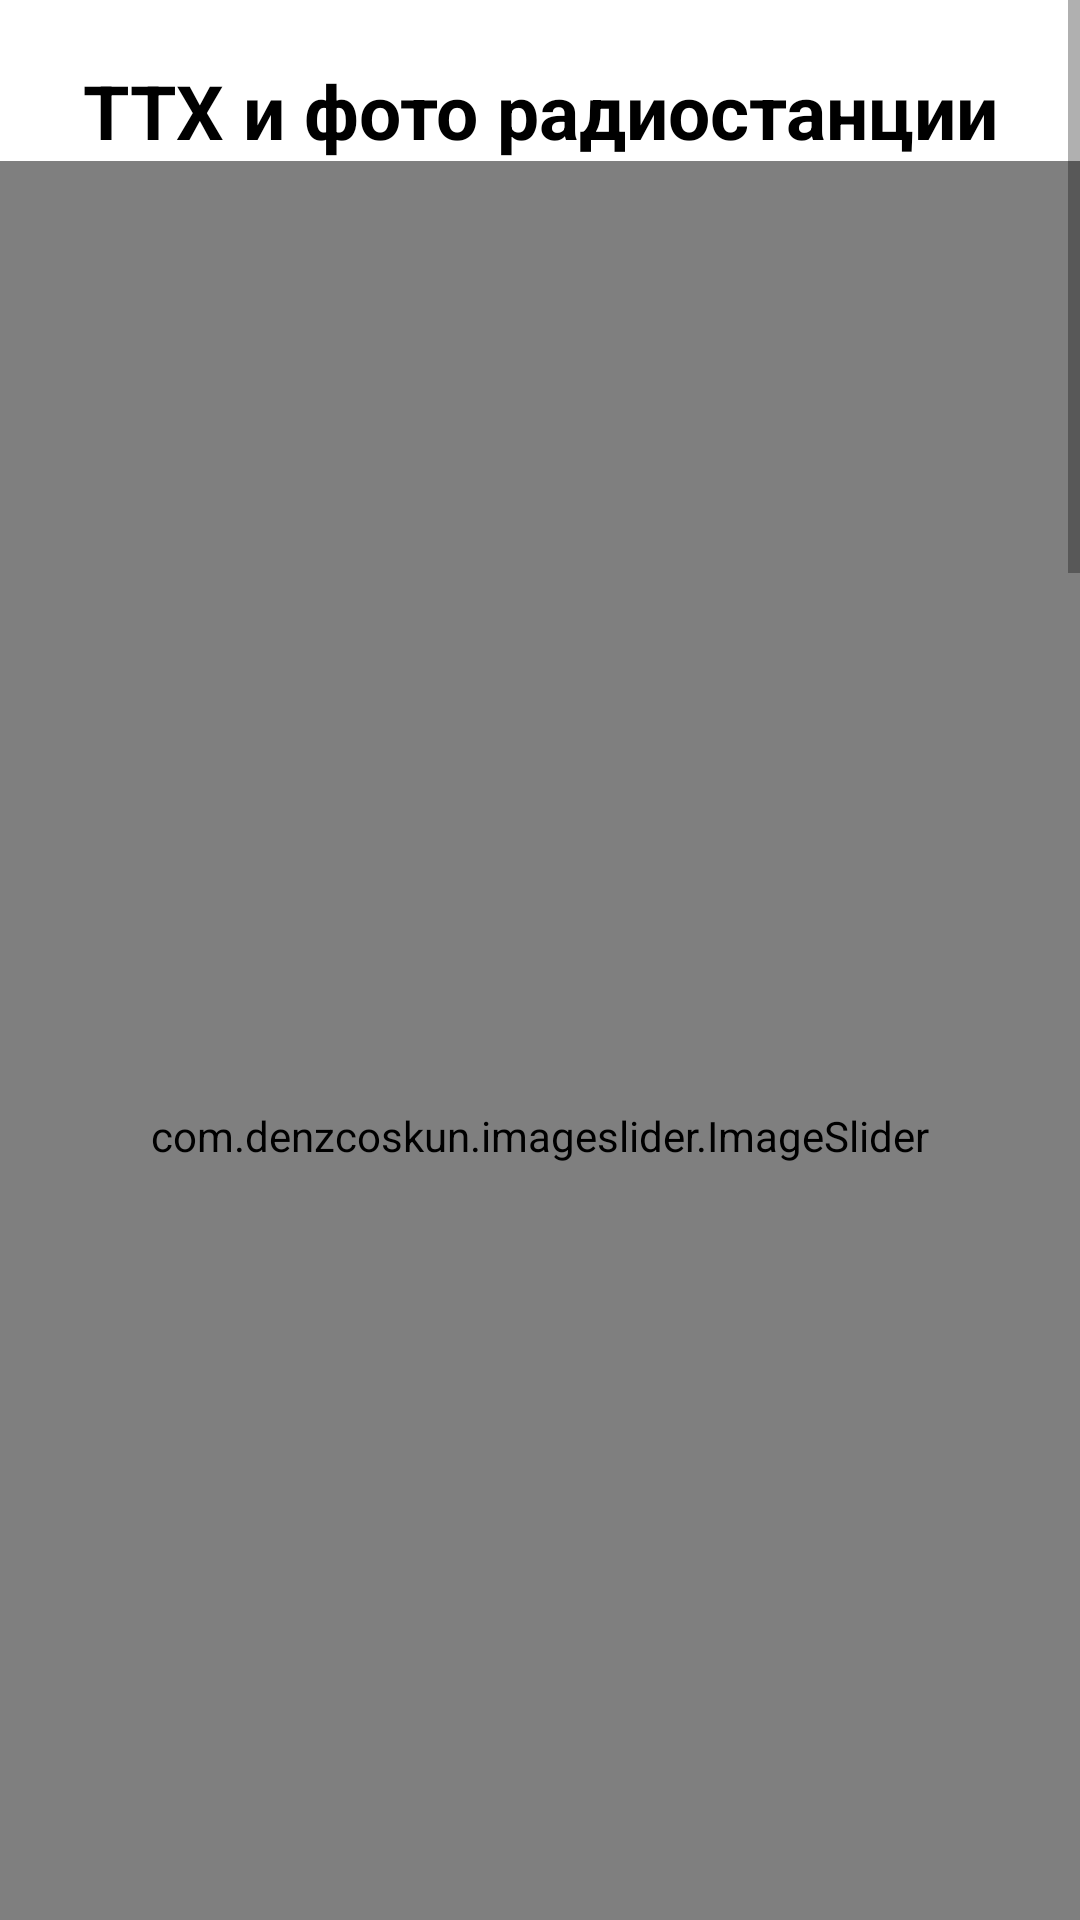

Android layout source for this screen:
<!-- AndroidManifest.xml: application theme Theme.ComRules -->
<!-- res/layout/activity_character.xml -->
<?xml version="1.0" encoding="utf-8"?>
<ScrollView xmlns:android="http://schemas.android.com/apk/res/android"
    xmlns:app="http://schemas.android.com/apk/res-auto"
    xmlns:tools="http://schemas.android.com/tools"
    android:layout_width="match_parent"
    android:layout_height="match_parent"
    android:orientation="vertical"
    tools:context=".Character">

    <LinearLayout
        android:layout_width="match_parent"
        android:layout_height="match_parent"
        android:orientation="vertical">

        <TextView
            android:id="@+id/textViewCharTitle"
            android:layout_marginTop="20dp"
            android:layout_width="match_parent"
            android:layout_height="wrap_content"
            android:text="@string/Char_title"
            style="@style/Style_for_titles"/>

        <com.denzcoskun.imageslider.ImageSlider
            android:id="@+id/slider"
            android:layout_width="match_parent"
            android:layout_height="650dp"
            app:auto_cycle="true"
            app:placeholder="@drawable/white_back"
            app:error_image="@drawable/white_back"
            app:delay="0"
            app:period="2500"
            app:corner_radius="5">
        </com.denzcoskun.imageslider.ImageSlider>

        <TextView
            android:id="@+id/textView2"
            android:layout_width="wrap_content"
            android:layout_height="wrap_content"
            android:text="@string/Char_text"
            android:layout_marginTop="20dp"
            style="@style/Style_for_text"
            android:layout_marginBottom="30dp"/>




    </LinearLayout>



</ScrollView>
<!-- resources referenced by this layout -->
<resources>
  <!-- drawable white_back: jpg bitmap (drawable-v24, 19349 bytes) -->
  <string name="Char_text">    Носимая радиостанция Motorola DP1400 в два раза превосходит по дальности связи аналоговые модели, для совместимости с рациями прошлого поколения эта модель поддерживает работу в двух режимах — аналоговом и цифровом. \n \n    Из основных преимуществ цифровой радиосвязи можно отметить продолжительность работы, которая на 40% больше чем в аналоговых рациях на тех же элементах питания, также значительно более высокий уровень конфиденциальности переговоров, в частности невозможность прослушивания цифровых раций с аналоговых трансиверов, работающих в цифровом режиме и дополнительные ключи шифрования для защиты прослушивания с цифровых раций. \n \n    Работает Motorola DP1400 в UHF (403–527 МГц, 4 Вт) и VHF (136–174 МГц, 5 Вт) диапазонах. \n \n    Среди характеристик раций Motorola DP1400 в цифровом режиме можно также отметить высокое качество звука на приём и передачу, что достигается отсутствием помех, которые свойственны аналоговой связи, громкость динамика в данной модели достигает 500 mW. \n \n    Радиостанция основана на прочном металлическом шасси, надёжный поликарбонатный корпус способен противостоять достаточно высоким нагрузкам и имеет стандарт защиты от проникновения влаги и пыли IP54. Аксессуарный разъём новой радиостанции Motorola DP 1400 схож по конструктиву с обычными мотороловскими разъёмами и поддерживает большинство периферийных устройств от аналоговых раций. \n \n    Количество каналов: 16. \n \n    Время работы (цикл 5/5/90) со стандартной батареей: 11,5 часов в цифровом режиме, 9 часов в аналоговом режиме. \n \n    Дальность радиосвязи: 7,2 км. \n \n    Габаритные размеры: 127,7 x 61,5 x 42 мм. \n \n    Вес со стандартным аккумулятором: 406 грамм. </string>
  <string name="Char_title">ТТХ и фото радиостанции</string>
  <style name="Style_for_text">
          <item name="android:textSize">18sp</item>
          <item name="android:textColor">#000000</item>
          <item name="android:typeface">normal</item>
          <item name="android:layout_marginLeft">20dp</item>
          <item name="android:layout_marginRight">20dp</item>
          <item name="android:gravity">left</item>
  
      </style>
  <style name="Style_for_titles">
          <item name="android:textSize">25sp</item>
          <item name="android:textColor">#000000</item>
          <item name="android:typeface">normal</item>
          <item name="android:gravity">center</item>
          <item name="android:textStyle">bold</item>
          <item name="android:layout_marginLeft">20dp</item>
          <item name="android:layout_marginRight">20dp</item>
      </style>
  <style name="Theme.ComRules" parent="Theme.MaterialComponents.DayNight.DarkActionBar">
          
          <item name="colorPrimary">@color/primary</item>
          <item name="colorPrimaryVariant">@color/primaryDark</item>
          <item name="colorOnPrimary">@color/white</item>
          
          <item name="colorSecondary">@color/teal_200</item>
          <item name="colorSecondaryVariant">@color/teal_700</item>
          <item name="colorOnSecondary">@color/black</item>
          
          <item name="android:statusBarColor" tools:targetApi="l">?attr/colorPrimaryVariant</item>
          
      </style>
  <color name="primary">#42a5f5</color>
  <color name="primaryDark">#0077c2</color>
  <color name="white">#FFFFFFFF</color>
  <color name="teal_200">#FF03DAC5</color>
  <color name="teal_700">#FF018786</color>
  <color name="black">#FF000000</color>
</resources>
